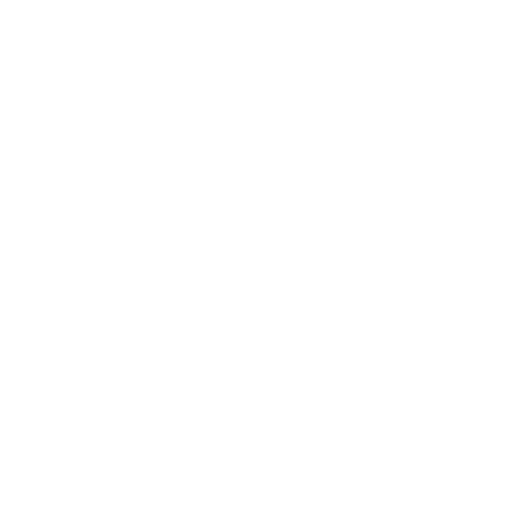
t = 0.00 s
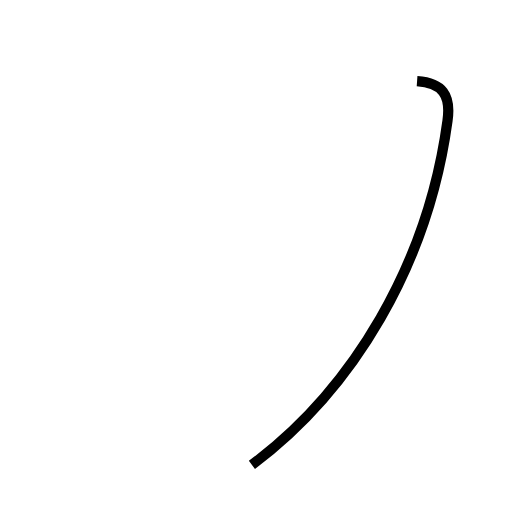
t = 1.36 s
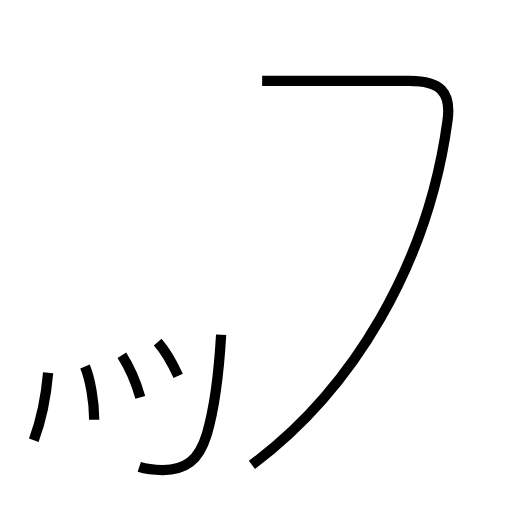
t = 2.98 s
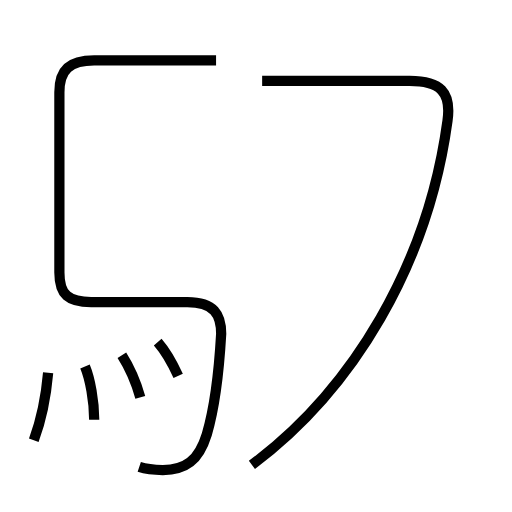
t = 4.61 s
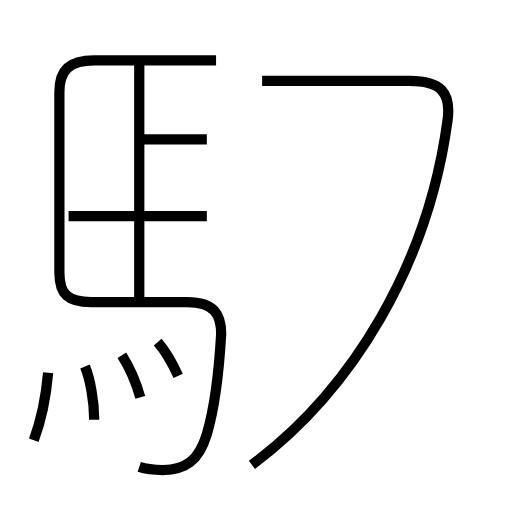
t = 5.92 s
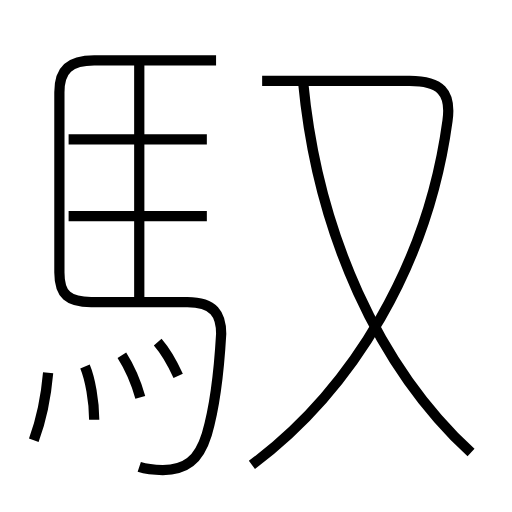
t = 7.34 s

The animated SVG that drew these frames (rendered in a browser with its animation timeline set to each time). Animation: 10 SMIL elements (animate=10); one cycle of 7.34 s.

<?xml version='1.0' encoding='utf-8'?>
<svg viewBox="0.0 -6.0 50.0 50.0" version="1.1" xmlns="http://www.w3.org/2000/svg"><rect x="-1000" y="-1000" width="2000" height="2000" stroke="white" fill="white" /><g style="fill:none;stroke:#000000;stroke-width:1"><path d="M 24.6 1.4 C 34.5 -6.0 41.8 -18.2 43.7 -32.2 C 44.1 -35.0 43.0 -36.1 40.0 -36.1 L 25.6 -36.1 " transform="translate(0.0 38.0)" stroke-dasharray="60.56153664379609" stroke-dashoffset="60.56153664379609"><animate attributeName="stroke-dashoffset" from="60.56153664379609" to="0" dur="1.8168460993138826s" begin="0s" fill="freeze" /></path><path d="M 3.3 -1.0 C 4.0 -2.9 4.5 -5.3 4.7 -7.6 " transform="translate(0.0 38.0)" stroke-dasharray="6.765401706848912" stroke-dashoffset="6.765401706848912"><animate attributeName="stroke-dashoffset" from="6.765401706848912" to="0" dur="0.20296205120546734s" begin="1.8168460993138826s" fill="freeze" /></path><path d="M 9.2 -3.0 C 9.2 -4.8 8.8 -7.0 8.3 -8.2 " transform="translate(0.0 38.0)" stroke-dasharray="5.304152260153405" stroke-dashoffset="5.304152260153405"><animate attributeName="stroke-dashoffset" from="5.304152260153405" to="0" dur="0.15912456780460213s" begin="2.01980815051935s" fill="freeze" /></path><path d="M 13.7 -5.2 C 13.3 -6.6 12.6 -8.2 11.9 -9.3 " transform="translate(0.0 38.0)" stroke-dasharray="4.4912732029914775" stroke-dashoffset="4.4912732029914775"><animate attributeName="stroke-dashoffset" from="4.4912732029914775" to="0" dur="0.13473819608974433s" begin="2.1789327183239524s" fill="freeze" /></path><path d="M 17.4 -7.3 C 16.9 -8.4 16.1 -9.8 15.4 -10.6 " transform="translate(0.0 38.0)" stroke-dasharray="3.869874541470918" stroke-dashoffset="3.869874541470918"><animate attributeName="stroke-dashoffset" from="3.869874541470918" to="0" dur="0.11609623624412754s" begin="2.313670914413697s" fill="freeze" /></path><path d="M 13.6 1.6 C 14.2 1.8 14.9 1.9 15.9 1.9 C 18.1 1.9 19.4 1.0 20.2 -1.6 C 21.0 -4.3 21.4 -7.9 21.6 -11.4 C 21.6 -13.3 20.9 -14.5 18.3 -14.5 L 8.9 -14.5 C 6.7 -14.5 5.8 -15.2 5.8 -17.4 L 5.8 -35.0 C 5.8 -37.2 6.8 -38.1 9.2 -38.1 L 21.1 -38.1 " transform="translate(0.0 38.0)" stroke-dasharray="72.77534578159299" stroke-dashoffset="72.77534578159299"><animate attributeName="stroke-dashoffset" from="72.77534578159299" to="0" dur="2.18326037344779s" begin="2.4297671506578244s" fill="freeze" /></path><path d="M 20.2 -22.9 L 6.7 -22.9 " transform="translate(0.0 38.0)" stroke-dasharray="13.5" stroke-dashoffset="13.5"><animate attributeName="stroke-dashoffset" from="13.5" to="0" dur="0.40499999999999997s" begin="4.613027524105615s" fill="freeze" /></path><path d="M 13.6 -14.4 L 13.6 -37.8 " transform="translate(0.0 38.0)" stroke-dasharray="23.4" stroke-dashoffset="23.4"><animate attributeName="stroke-dashoffset" from="23.4" to="0" dur="0.702s" begin="5.018027524105615s" fill="freeze" /></path><path d="M 20.2 -30.4 L 6.7 -30.4 " transform="translate(0.0 38.0)" stroke-dasharray="13.5" stroke-dashoffset="13.5"><animate attributeName="stroke-dashoffset" from="13.5" to="0" dur="0.40499999999999997s" begin="5.720027524105615s" fill="freeze" /></path><path d="M 46.0 0.2 C 37.0 -8.1 31.0 -21.2 29.6 -36.0" transform="translate(0.0 38.0)" stroke-dasharray="40.615381526002935" stroke-dashoffset="40.615381526002935"><animate attributeName="stroke-dashoffset" from="40.615381526002935" to="0" dur="1.218461445780088s" begin="6.125027524105615s" fill="freeze" /></path></g></svg>
